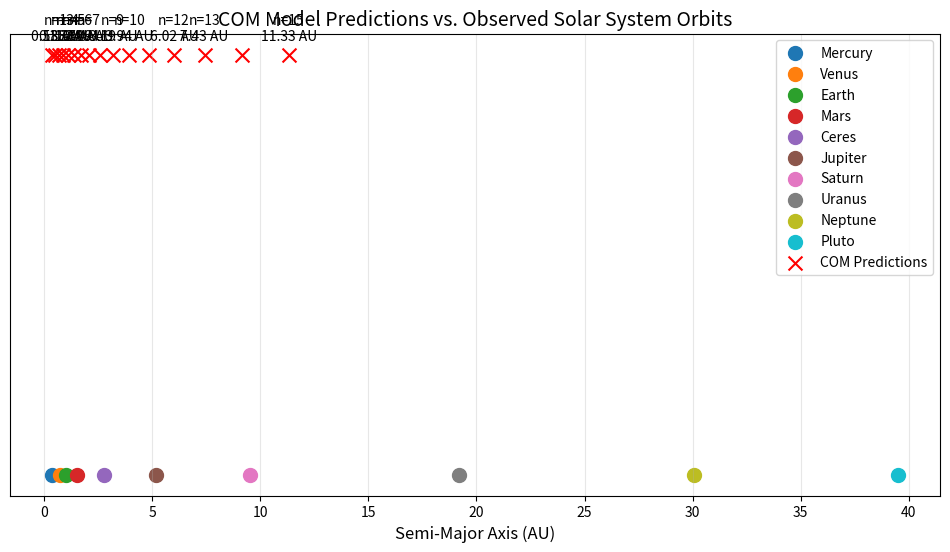

Source code (Python):
import numpy as np
import matplotlib.pyplot as plt

# Constants
LZ = 1.23498
HQS = 0.235
a0 = 0.387  # Mercury's semi-major axis (AU) as baseline

# COM orbital equation
def com_orbit(n):
    return a0 * (LZ ** n) * (1 + HQS * np.tanh(n/2))

# Known solar system planets (AU)
known_planets = {
    "Mercury": 0.387,
    "Venus": 0.723,
    "Earth": 1.000,
    "Mars": 1.524,
    "Ceres": 2.767,  # Asteroid belt
    "Jupiter": 5.203,
    "Saturn": 9.537,
    "Uranus": 19.191,
    "Neptune": 30.069,
    "Pluto": 39.482
}

# Generate predictions for n=0 to n=15
n_values = np.arange(0, 16)
predicted_orbits = [com_orbit(n) for n in n_values]

# Plot
plt.figure(figsize=(12, 6))
plt.title("COM Model Predictions vs. Observed Solar System Orbits", fontsize=14)

# Plot known planets
for planet, orbit in known_planets.items():
    plt.scatter(orbit, 0, label=planet, s=100)

# Plot COM predictions
plt.scatter(predicted_orbits, [0.5]*len(predicted_orbits), 
            color='red', marker='x', s=100, label='COM Predictions')

# Highlight potential new objects
for i, orbit in enumerate(predicted_orbits):
    if not any(np.isclose(orbit, known_orbits, rtol=0.1) for known_orbits in known_planets.values()):
        plt.annotate(f"n={i}\n{orbit:.2f} AU", (orbit, 0.5), 
                    textcoords="offset points", xytext=(0,10), ha='center')

plt.xlabel("Semi-Major Axis (AU)", fontsize=12)
plt.yticks([])
plt.legend(loc='upper right')
plt.grid(True, alpha=0.3)
plt.show()